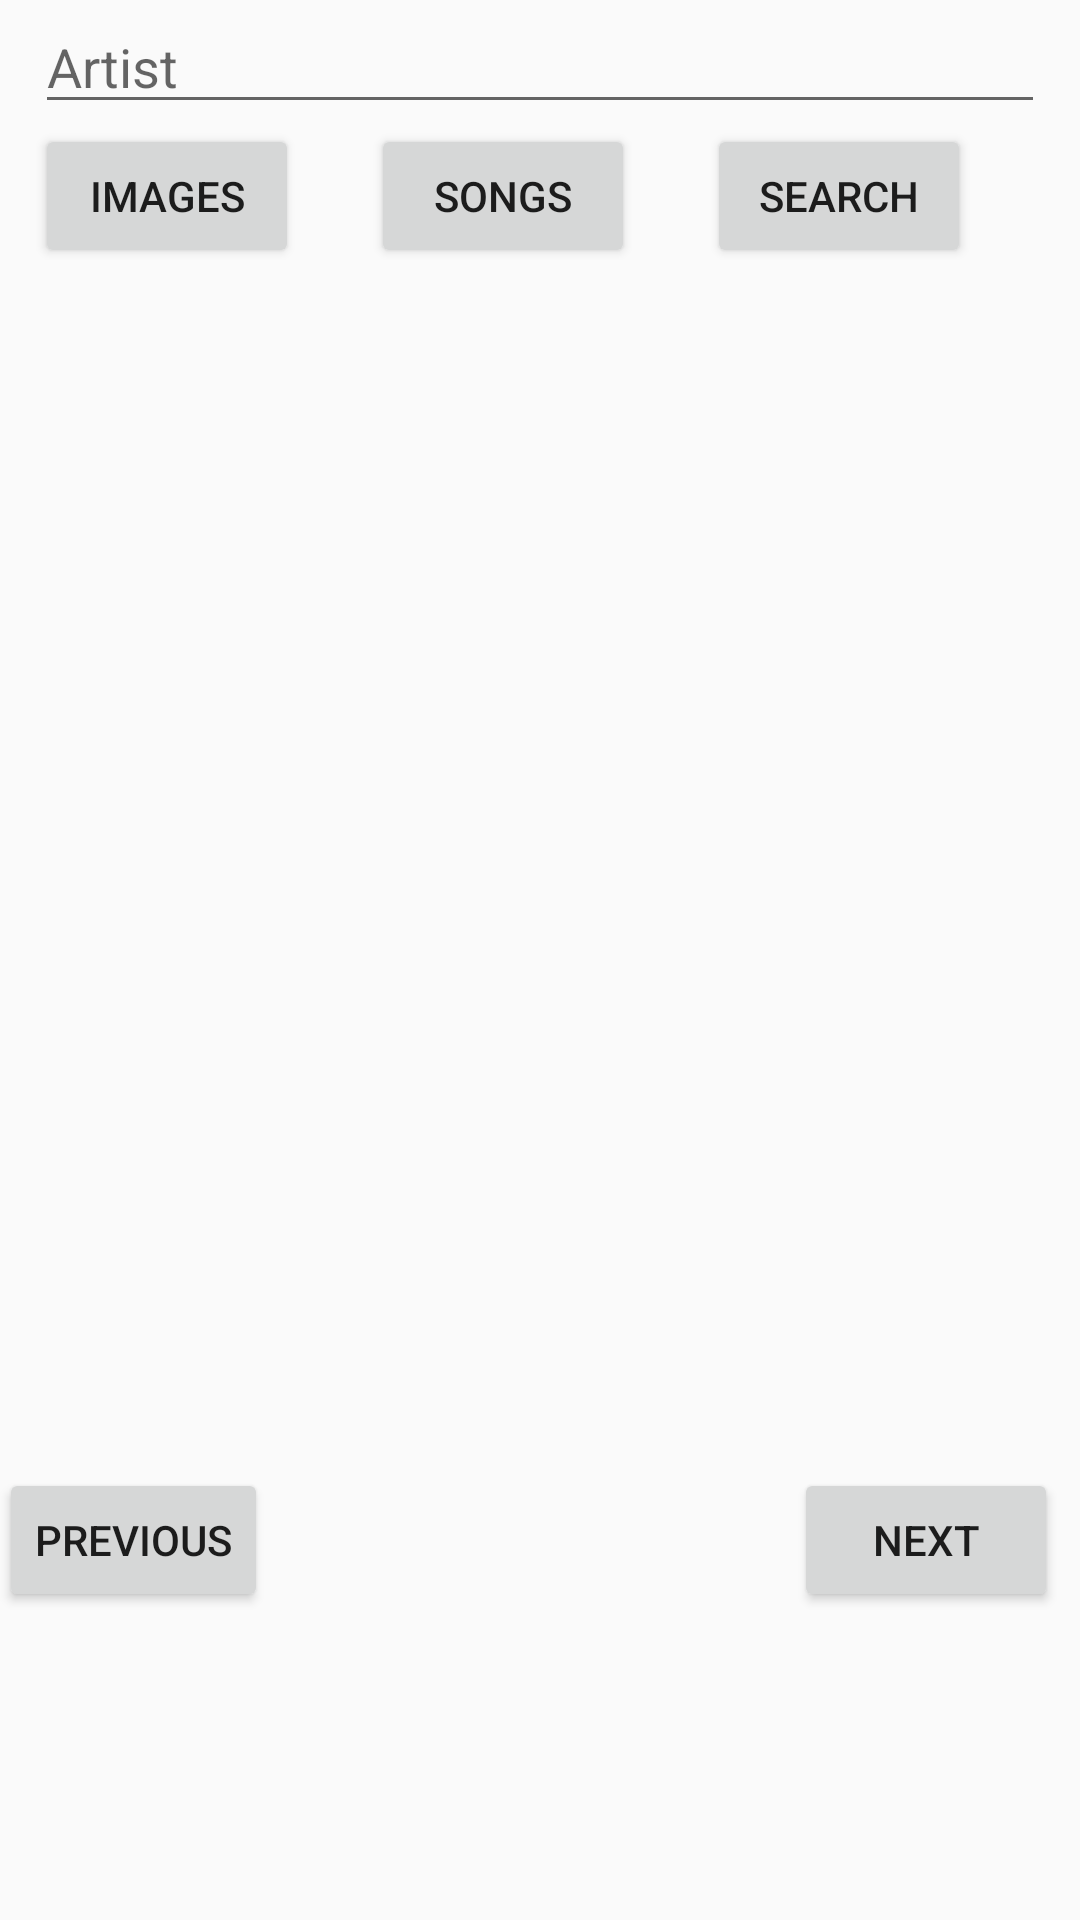

Reconstruct the res/layout file that produces this screen, plus the resources it refers to.
<!-- AndroidManifest.xml: activity theme AppTheme.NoActionBar -->
<!-- res/layout/activity_main.xml -->
<?xml version="1.0" encoding="utf-8"?>
<LinearLayout
    xmlns:android="http://schemas.android.com/apk/res/android"
    xmlns:tools="http://schemas.android.com/tools"
    android:layout_width="match_parent"
    android:layout_height="match_parent"
    android:fitsSystemWindows="true"
    android:orientation="vertical"
    android:paddingBottom="@dimen/activity_vertical_margin"
    android:paddingLeft="@dimen/activity_horizontal_margin"
    android:paddingRight="@dimen/activity_horizontal_margin"
    android:paddingTop="@dimen/activity_vertical_margin"
    tools:context="com.example.kbarbosa.myapp.MainActivity">

    <EditText
        android:id="@+id/artist"
        android:layout_width="match_parent"
        android:layout_height="wrap_content"
        android:layout_marginLeft="12dp"
        android:layout_marginRight="12dp"
        android:hint="@string/artistsearch"/>

    <LinearLayout
        android:layout_width="wrap_content"
        android:layout_height="wrap_content">

        <Button
            android:id="@+id/image_button"
            android:layout_width="wrap_content"
            android:layout_height="wrap_content"
            android:layout_gravity="end"
            android:layout_marginLeft="12dp"
            android:layout_marginRight="12dp"
            android:text="images"/>

        <Button
            android:id="@+id/song_button"
            android:layout_width="wrap_content"
            android:layout_height="wrap_content"
            android:layout_gravity="end"
            android:layout_marginLeft="12dp"
            android:layout_marginRight="12dp"
            android:text="songs"/>

        <Button
            android:id="@+id/query_button"
            android:layout_width="wrap_content"
            android:layout_height="wrap_content"
            android:layout_gravity="end"
            android:layout_marginLeft="12dp"
            android:layout_marginRight="12dp"
            android:text="@string/buttonsearch"/>
    </LinearLayout>

    <RelativeLayout
        android:layout_width="match_parent"
        android:layout_height="match_parent"
        android:gravity="center_horizontal">

        <ScrollView
            android:id="@+id/results_container"
            android:layout_width="match_parent"
            android:layout_height="wrap_content">

            <TextView
                android:id="@+id/response_view"
                android:layout_width="wrap_content"
                android:layout_height="wrap_content"/>
        </ScrollView>

        <ImageView
            android:id="@+id/image_view"
            android:layout_width="match_parent"
            android:layout_height="match_parent"
            android:layout_alignBottom="@+id/previous_button"
            android:layout_marginBottom="40dp"/>

        <Button
            android:id="@+id/previous_button_button"
            android:layout_width="wrap_content"
            android:layout_height="wrap_content"
            android:layout_gravity="bottom"
            android:layout_marginTop="400dp"
            android:text="previous"/>

        <Button
            android:id="@+id/next_button"
            android:layout_width="wrap_content"
            android:layout_height="wrap_content"
            android:layout_gravity="bottom"
            android:layout_marginLeft="265dp"
            android:layout_marginTop="400dp"
            android:text="next"/>


    </RelativeLayout>
</LinearLayout>
<!-- resources referenced by this layout -->
<resources>
  <string name="artistsearch">Artist</string>
  <string name="buttonsearch">Search</string>
  <style name="AppTheme.NoActionBar">
          <item name="windowActionBar">false</item>
          <item name="windowNoTitle">true</item>
      </style>
</resources>
